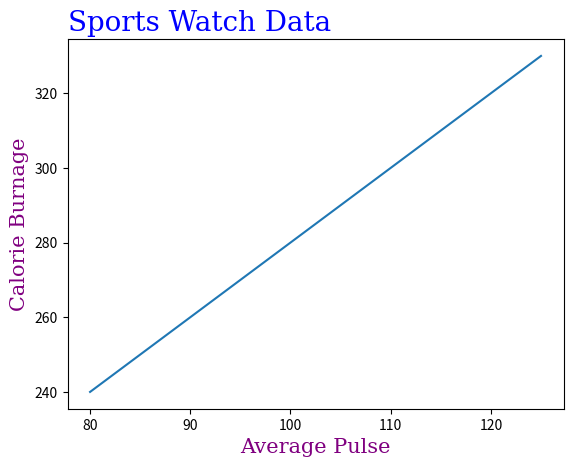

This figure's Python source:
import numpy as np
import matplotlib.pyplot as plt
#font and title position
x = np.array([80, 85, 90, 95, 100, 105, 110, 115, 120, 125])
y = np.array([240, 250, 260, 270, 280, 290, 300, 310, 320, 330])

font1 = {'family':'serif','color':'blue','size':20}
font2 = {'family':'serif','color':'purple','size':15}

plt.title("Sports Watch Data", fontdict = font1, loc = 'left')
plt.xlabel("Average Pulse", fontdict = font2)
plt.ylabel("Calorie Burnage", fontdict = font2)

plt.plot(x, y)
plt.show()
